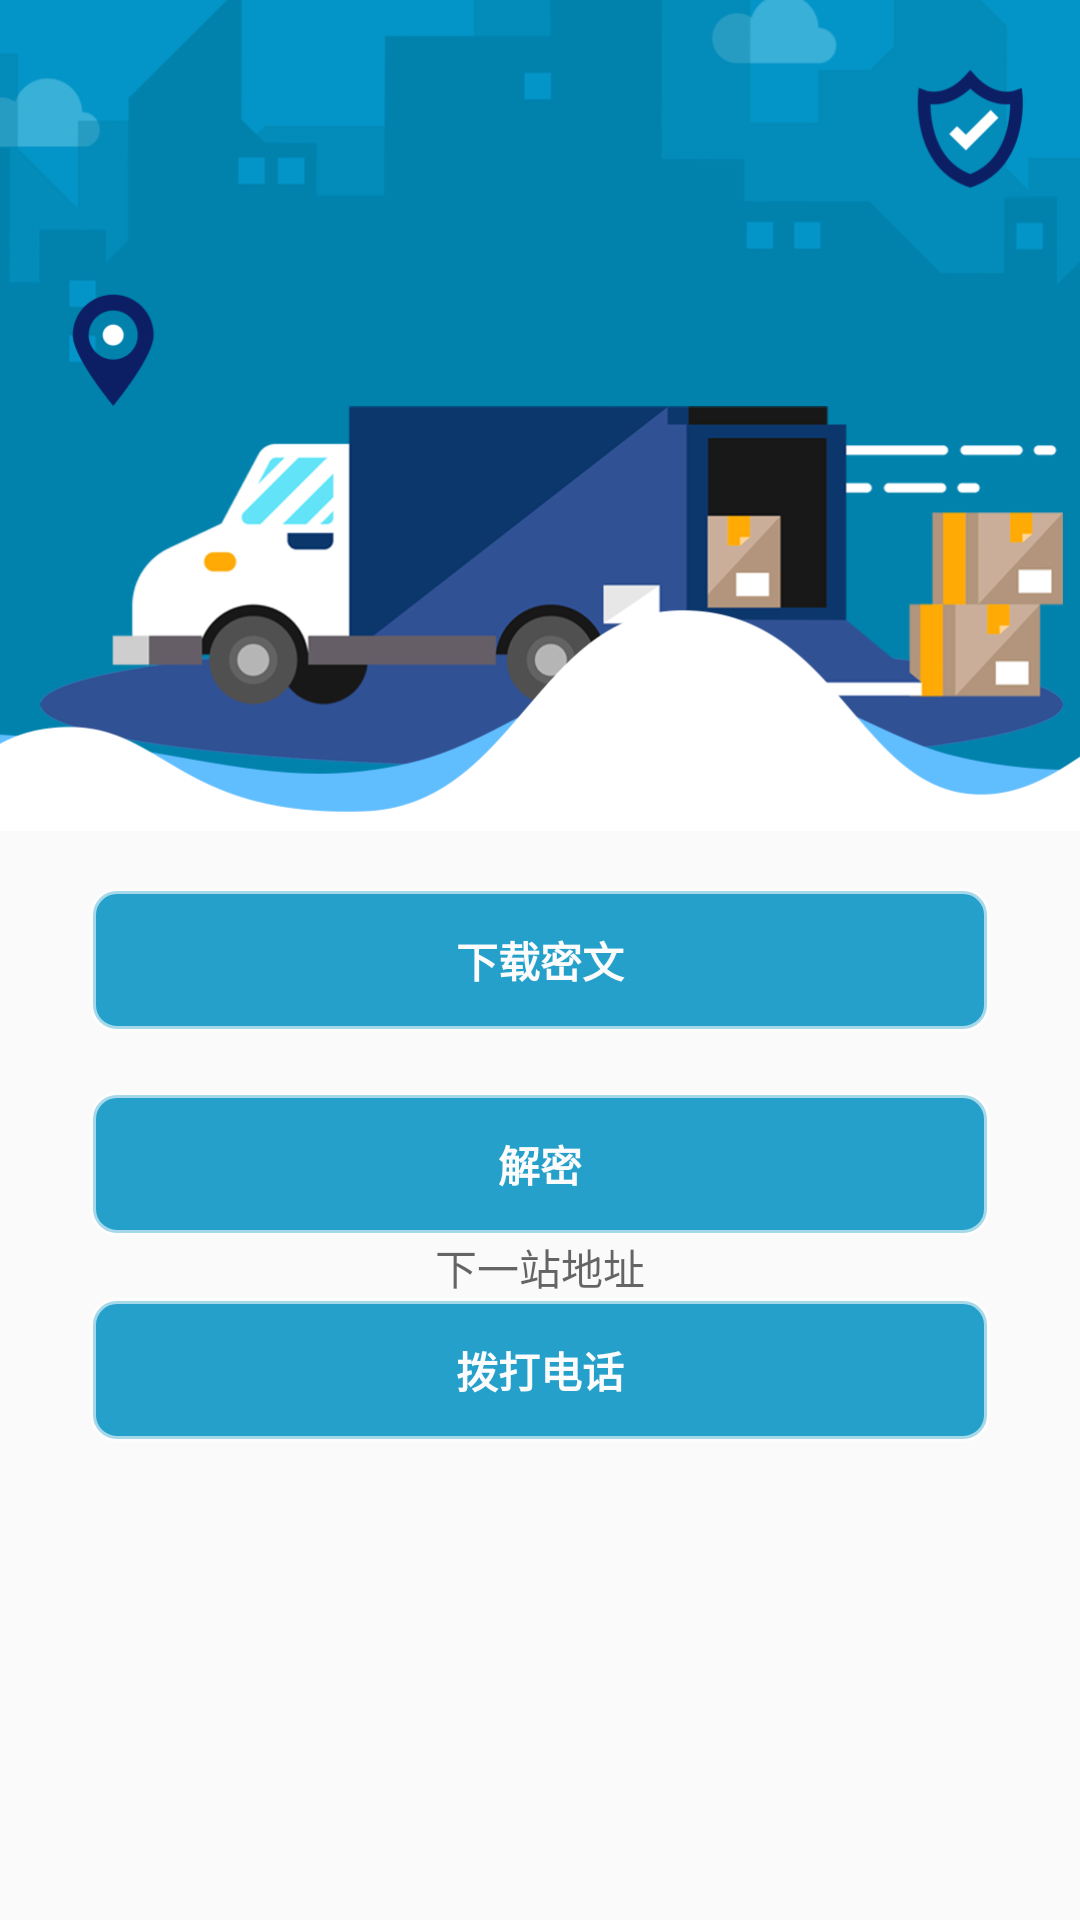

This screen was rendered from an Android layout file. Write that file and the resources it references.
<!-- AndroidManifest.xml: application theme AppTheme.NoTitle_FullScreen -->
<!-- res/layout/activity_my_scan.xml -->
<?xml version="1.0" encoding="utf-8"?>
<LinearLayout xmlns:android="http://schemas.android.com/apk/res/android"
    xmlns:tools="http://schemas.android.com/tools"
    android:layout_width="match_parent"
    android:layout_height="match_parent"
    tools:context=".RealMyScanActivity"
    android:orientation="vertical">


    <ImageView
        android:layout_width="wrap_content"
        android:layout_height="wrap_content"></ImageView>

    <ImageView
        android:layout_width="match_parent"
        android:layout_height="277dp"
        android:scaleType="centerCrop"
        android:src="@drawable/login_bg_3" />

    <TextView
        android:layout_width="wrap_content"
        android:layout_height="wrap_content"
        android:id="@+id/tv_code"
        android:gravity="center"
        android:layout_gravity="center"></TextView>

    <Button
        android:layout_width="300dp"
        android:layout_height="wrap_content"
        android:id="@+id/test_for_download"
        android:layout_gravity="center"
        android:gravity="center"
        android:textStyle="bold"
        android:textColor="#fcfcfc"
        android:background="@drawable/buttonshapewhitebg"
        android:text="下载密文"></Button>

    <TextView
        android:layout_width="10dp"
        android:layout_height="20dp"></TextView>

    <Button
        android:layout_width="300dp"
        android:layout_height="wrap_content"
        android:id="@+id/solve"
        android:layout_gravity="center"
        android:gravity="center"
        android:textStyle="bold"
        android:textColor="#fcfcfc"
        android:background="@drawable/buttonshapewhitebg"
        android:text="解密"></Button>
    <TextView
        android:layout_width="300dp"
        android:layout_height="wrap_content"
        android:id="@+id/message_view"
        android:gravity="center"
        android:textColor="@color/black"
        android:layout_gravity="center"
        android:hint="下一站地址"></TextView>

    <Button
        android:layout_width="300dp"
        android:layout_height="wrap_content"
        android:layout_gravity="center"
        android:gravity="center"
        android:text="拨打电话"
        android:textStyle="bold"
        android:textColor="#fcfcfc"
        android:background="@drawable/buttonshapewhitebg"

        android:id="@+id/call"></Button>


</LinearLayout>
<!-- resources referenced by this layout -->
<resources>
  <color name="black">#FF000000</color>
  <!-- drawable buttonshapewhitebg (drawable) -->
  <?xml version="1.0" encoding="utf-8"?>
  <selector xmlns:android="http://schemas.android.com/apk/res/android">
      <item>
          <shape android:shape="rectangle">
              <corners android:radius="8dp" />
              <solid android:color="#24a0ca" />
              <stroke android:color="#96ffffff" android:width="2dp" />
          </shape>
      </item>
  </selector>
  <!-- drawable login_bg_3: png bitmap (drawable, 116542 bytes) -->
  <style name="AppTheme.NoTitle_FullScreen" parent="Theme.AppCompat.Light.NoActionBar">
          <item name="android:windowNoTitle">true</item>
          <item name="android:windowFullscreen">true</item>
      </style>
</resources>
